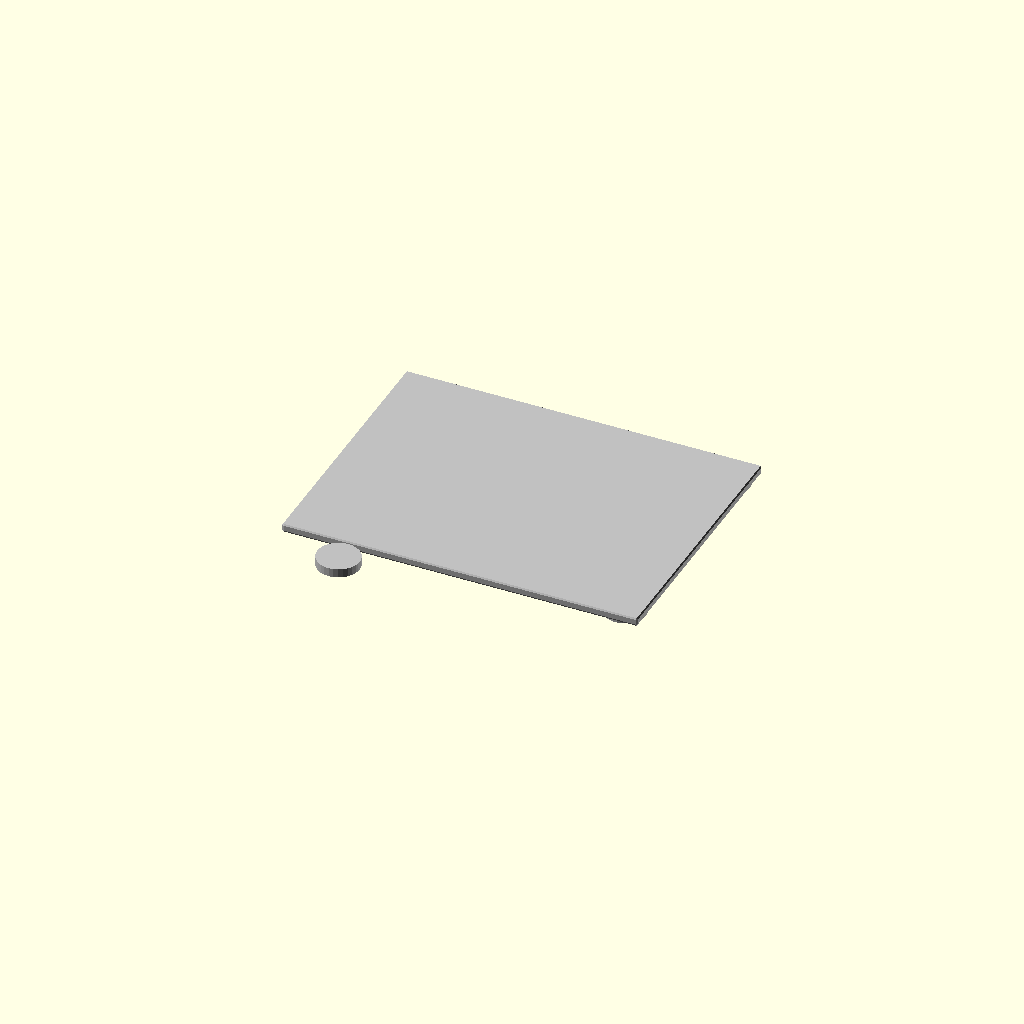
Cell 1 — every parameter at its default value.
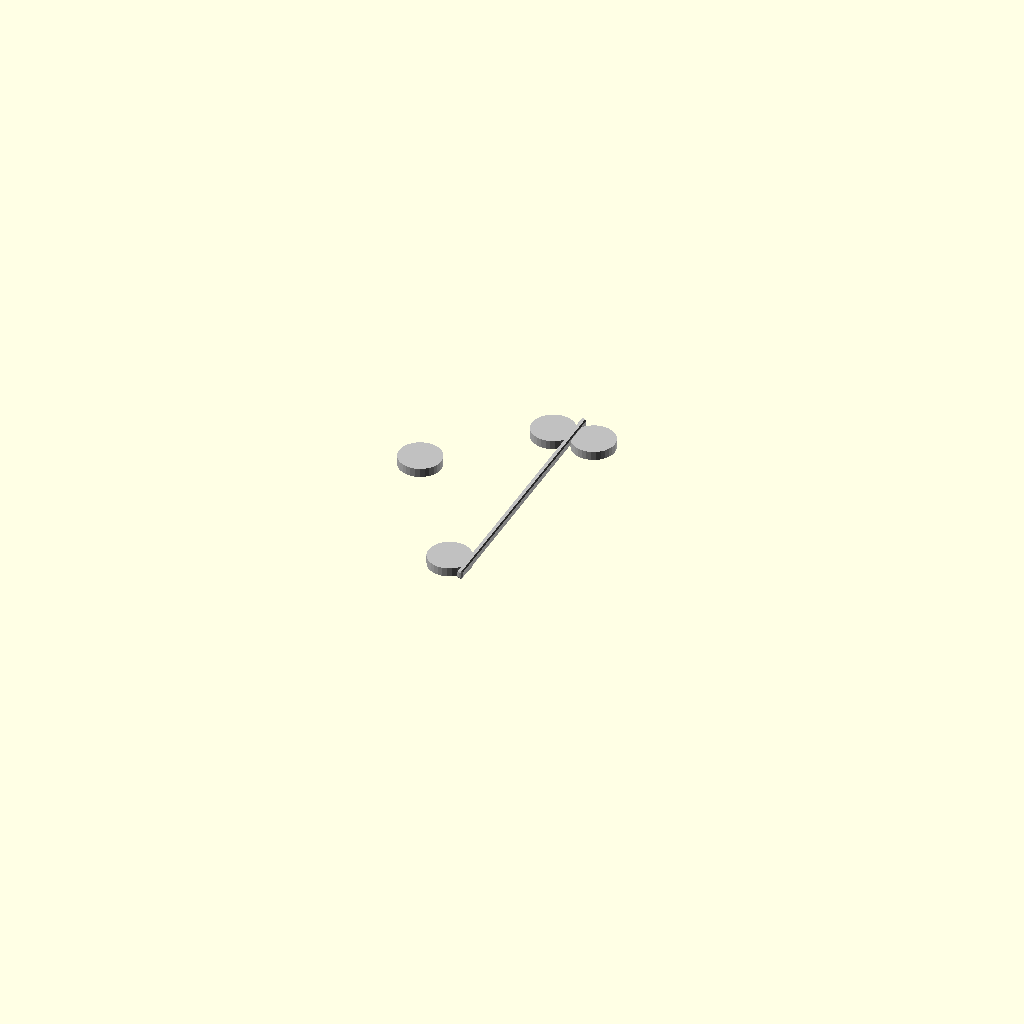
Cell 2 — sheet_length set to 1, the other parameters unchanged.
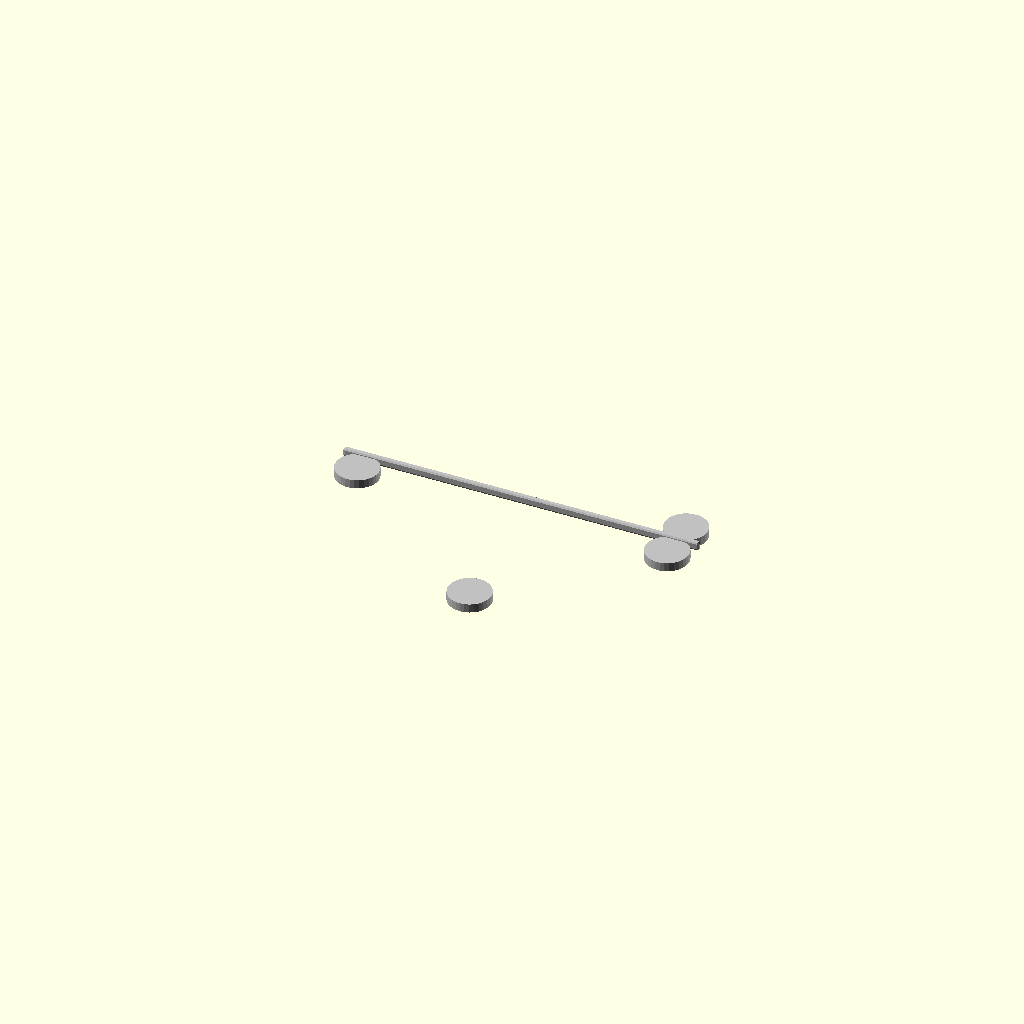
Cell 3: sheet_width = 1 (everything else at default).
One fixed orthographic camera (rotation 55°, 0°, 25°; colour scheme Cornfield) for every cell.
OpenSCAD source file results/nopscadlib/ablations/no_multiview/scad/sheet__MDF19.scad:
// Parameters
sheet_length = 200; //[100:400:1]
sheet_width = 150; //[75:300:1]
sheet_thickness = 3; //[1.5:6:0.5]
corner_radius = 12; //[6:24:1]
hole_diameter = 6; //[3:12:0.5]
hole_edge_offset = 15; //[8:30:1]
chamfer_size = 1; //[0.5:3:0.25]
connect_overlap = 1; //[0.5:2:0.1]

// Base Shapes
module sheet_body() {
  translate([0, 0, sheet_thickness / 2])
    cube([sheet_length, sheet_width, sheet_thickness], center = true);
}

module rounded_corner() {
  translate([sheet_length / 2 - corner_radius, sheet_width / 2 - corner_radius, 0])
    cylinder(r = corner_radius, h = sheet_thickness + 2 * connect_overlap, center = true);
}

module mounting_hole(x, y) {
  translate([x, y, 0])
    cylinder(r = hole_diameter / 2, h = sheet_thickness + 2 * connect_overlap, center = true);
}

module chamfer_kernel_sphere() {
  sphere(r = chamfer_size, center = true);
}

// Operations
module rounded_corners_union() {
  union() {
    rounded_corner();
    mirror([1, 0, 0]) rounded_corner();
    mirror([0, 1, 0]) rounded_corner();
    mirror([1, 1, 0]) rounded_corner();
  }
}

module sheet_with_rounded_corners() {
  minkowski() {
    sheet_body();
    chamfer_kernel_sphere();
  }
}

module mounting_holes() {
  union() {
    mounting_hole(sheet_length / 2 - hole_edge_offset, sheet_width / 2 - hole_edge_offset);
    mounting_hole(-sheet_length / 2 + hole_edge_offset, sheet_width / 2 - hole_edge_offset);
    mounting_hole(-sheet_length / 2 + hole_edge_offset, -sheet_width / 2 + hole_edge_offset);
    mounting_hole(sheet_length / 2 - hole_edge_offset, -sheet_width / 2 + hole_edge_offset);
  }
}

module sheet_minus_holes() {
  difference() {
    sheet_with_rounded_corners();
    mounting_holes();
  }
}

module chamfer_edges() {
  union() {
    sheet_minus_holes();
    rounded_corners_union();
  }
}

// Final Output
color("Silver") chamfer_edges();
Parameter table extracted from the source (name, type, default, range or options):
sheet_length: number, default 200, range 1 to 100, step 400
sheet_width: number, default 150, range 1 to 75, step 300
sheet_thickness: number, default 3, range 0.5 to 1.5, step 6
corner_radius: number, default 12, range 1 to 6, step 24
hole_diameter: number, default 6, range 0.5 to 3, step 12
hole_edge_offset: number, default 15, range 1 to 8, step 30
chamfer_size: number, default 1, range 0.25 to 0.5, step 3
connect_overlap: number, default 1, range 0.1 to 0.5, step 2
